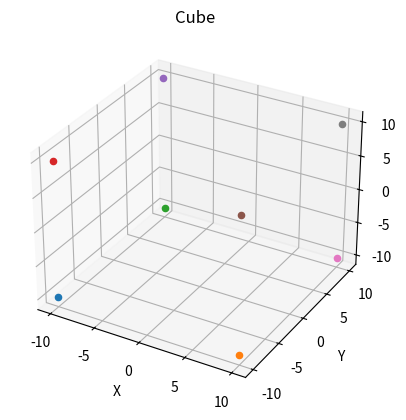

The matplotlib source for this figure:
import matplotlib.pyplot as plt
from mpl_toolkits.mplot3d import Axes3D

fig = plt.figure()
ax = fig.add_subplot(111, projection='3d')

# Define the eight vertices of the cube
vertices = [

 ( -10.0000, -10.0000, -10.0000 ),
 ( 10.0000, -10.0000, -10.0000 ),
 ( -10.0000, 10.0000, -10.0000 ),
 ( -10.0000, -10.0000, 10.0000 ),
 ( -10.0000, 10.0000, 10.0000 ),
 ( 10.0000, -10.0000, 10.0000 ),
 ( 10.0000, 10.0000, -10.0000 ),
 ( 10.0000, 10.0000, 10.0000 ),


]


# Plot the vertices
for vertex in vertices:
    ax.scatter(*vertex)

# Plot the edges
for vertice in vertices:
    ax.plot([vertices[0][0], vertices[0][0]],
            [vertices[1][1], vertices[1][1]],
            [vertices[2][2], vertices[2][2]])

# Set the axis labels
ax.set_xlabel('X')
ax.set_ylabel('Y')
ax.set_zlabel('Z')

# Set the plot title
ax.set_title('Cube')

# Display the plot
plt.show()
